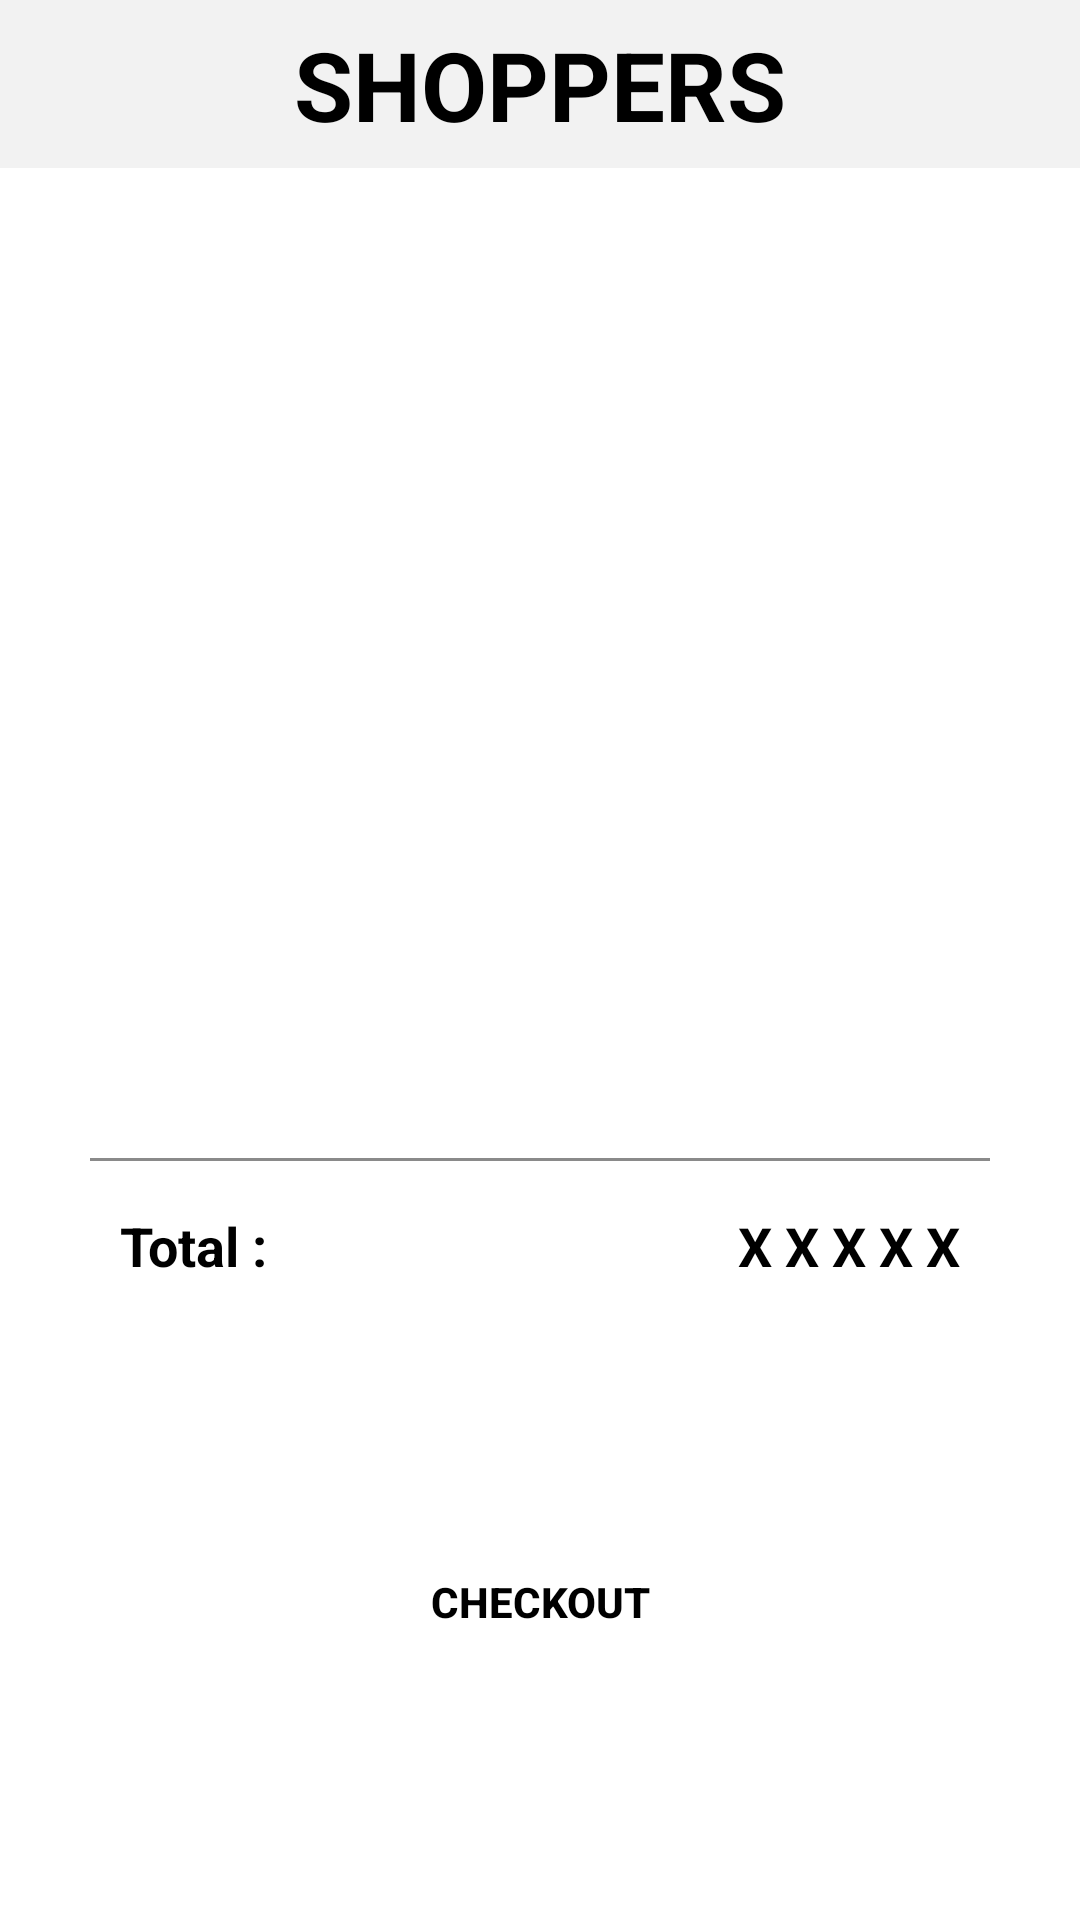

Write the Android layout XML for this screen, with the resource values it uses.
<!-- AndroidManifest.xml: application theme Theme.ABBTask -->
<!-- res/layout/fragment_cart.xml -->
<?xml version="1.0" encoding="utf-8"?>
<layout xmlns:android="http://schemas.android.com/apk/res/android"
    xmlns:tools="http://schemas.android.com/tools"
    xmlns:app="http://schemas.android.com/apk/res-auto">

    <data>
        <variable
            name="mycartFragment"
            type="com.islamzada.abbtask.ui.fragments.CartFragment" />

        <variable
            name="adapter"
            type="com.islamzada.abbtask.ui.adapter.CartAdapter" />

    </data>

    <androidx.constraintlayout.widget.ConstraintLayout
        android:layout_width="match_parent"
        android:layout_height="match_parent"
        android:background="@color/white"
        tools:context=".ui.fragments.CartFragment">


        <androidx.appcompat.widget.Toolbar
            android:id="@+id/toolbar"
            android:layout_width="0dp"
            android:layout_height="wrap_content"
            android:background="?attr/colorPrimary"
            android:minHeight="?attr/actionBarSize"
            android:theme="?attr/actionBarTheme"
            app:layout_constraintEnd_toEndOf="parent"
            app:layout_constraintHorizontal_bias="0.5"
            app:layout_constraintStart_toStartOf="parent"
            app:layout_constraintTop_toTopOf="parent" />

        <TextView
            android:id="@+id/textToolbar"
            android:layout_width="wrap_content"
            android:layout_height="wrap_content"
            android:textStyle="bold"
            android:gravity="center"
            android:text="SHOPPERS"
            android:textColor="@color/black"
            android:textSize="32sp"
            app:layout_constraintBottom_toBottomOf="@+id/toolbar"
            app:layout_constraintEnd_toEndOf="@+id/toolbar"
            app:layout_constraintStart_toStartOf="parent"
            app:layout_constraintTop_toTopOf="parent" />


        <androidx.recyclerview.widget.RecyclerView
            android:id="@+id/cartRecyclerView"
            android:layout_width="0dp"
            android:layout_height="300dp"
            android:adapter="@{adapter}"
            app:layout_constraintEnd_toEndOf="parent"
            app:layout_constraintHorizontal_bias="0.0"
            app:layout_constraintStart_toStartOf="parent"
            app:layout_constraintTop_toBottomOf="@+id/toolbar" />

        <View
            android:id="@+id/view"
            android:layout_width="match_parent"
            android:layout_height="1dp"
            android:background="@color/gray"
            android:layout_marginTop="30dp"
            android:layout_marginHorizontal="30dp"
            app:layout_constraintStart_toStartOf="parent"
            app:layout_constraintTop_toBottomOf="@id/cartRecyclerView"
            app:layout_constraintEnd_toEndOf="parent" />

        <TextView
            android:id="@+id/textTitle"
            android:layout_width="wrap_content"
            android:layout_height="wrap_content"
            android:layout_marginHorizontal="40dp"
            android:layout_marginTop="16dp"
            android:text="Total :"
            android:textColor="@color/black"
            android:textSize="18sp"
            android:textStyle="bold"
            app:layout_constraintEnd_toEndOf="parent"
            app:layout_constraintHorizontal_bias="0.0"
            app:layout_constraintStart_toStartOf="parent"
            app:layout_constraintTop_toBottomOf="@id/view" />

        <TextView
            android:id="@+id/cartTotalPriceText"
            android:layout_width="wrap_content"
            android:layout_height="wrap_content"
            android:layout_marginHorizontal="40dp"
            android:layout_marginTop="16dp"
            android:text="X X X X X"
            android:textColor="@color/black"
            android:textSize="18sp"
            android:textStyle="bold"
            app:layout_constraintEnd_toEndOf="parent"
            app:layout_constraintHorizontal_bias="1"
            app:layout_constraintStart_toEndOf="@id/textTitle"
            app:layout_constraintTop_toBottomOf="@id/view" />

        <androidx.appcompat.widget.AppCompatButton
            android:id="@+id/checkOutButton"
            android:layout_width="250dp"
            android:layout_height="55dp"
            android:background="@drawable/button_background"
            android:text="Checkout"
            android:textColor="@color/black"
            android:textStyle="bold"
            app:layout_constraintBottom_toBottomOf="parent"
            app:layout_constraintEnd_toEndOf="parent"
            app:layout_constraintStart_toStartOf="parent"
            app:layout_constraintTop_toBottomOf="@id/textTitle" />


    </androidx.constraintlayout.widget.ConstraintLayout>
</layout>
<!-- resources referenced by this layout -->
<resources>
  <color name="black">#FF000000</color>
  <color name="gray">#8A8A8A</color>
  <color name="white">#FFFFFFFF</color>
  <style name="Theme.ABBTask" parent="Theme.MaterialComponents.DayNight.DarkActionBar">
          
          <item name="colorPrimary">@color/color_3</item>
          <item name="colorPrimaryVariant">@color/purple_700</item>
          <item name="colorOnPrimary">@color/white</item>
          
          <item name="colorSecondary">@color/teal_200</item>
          <item name="colorSecondaryVariant">@color/teal_700</item>
          <item name="colorOnSecondary">@color/black</item>
          
          <item name="android:statusBarColor" tools:targetApi="21">@color/color_2</item>
          
          <item name="windowActionBar">false</item>
          <item name="windowNoTitle">true</item>
      </style>
  <color name="color_3">#F2F2F2</color>
  <color name="purple_700">#FF3700B3</color>
  <color name="teal_200">#FF03DAC5</color>
  <color name="teal_700">#FF018786</color>
  <color name="color_2">#594011</color>
</resources>
